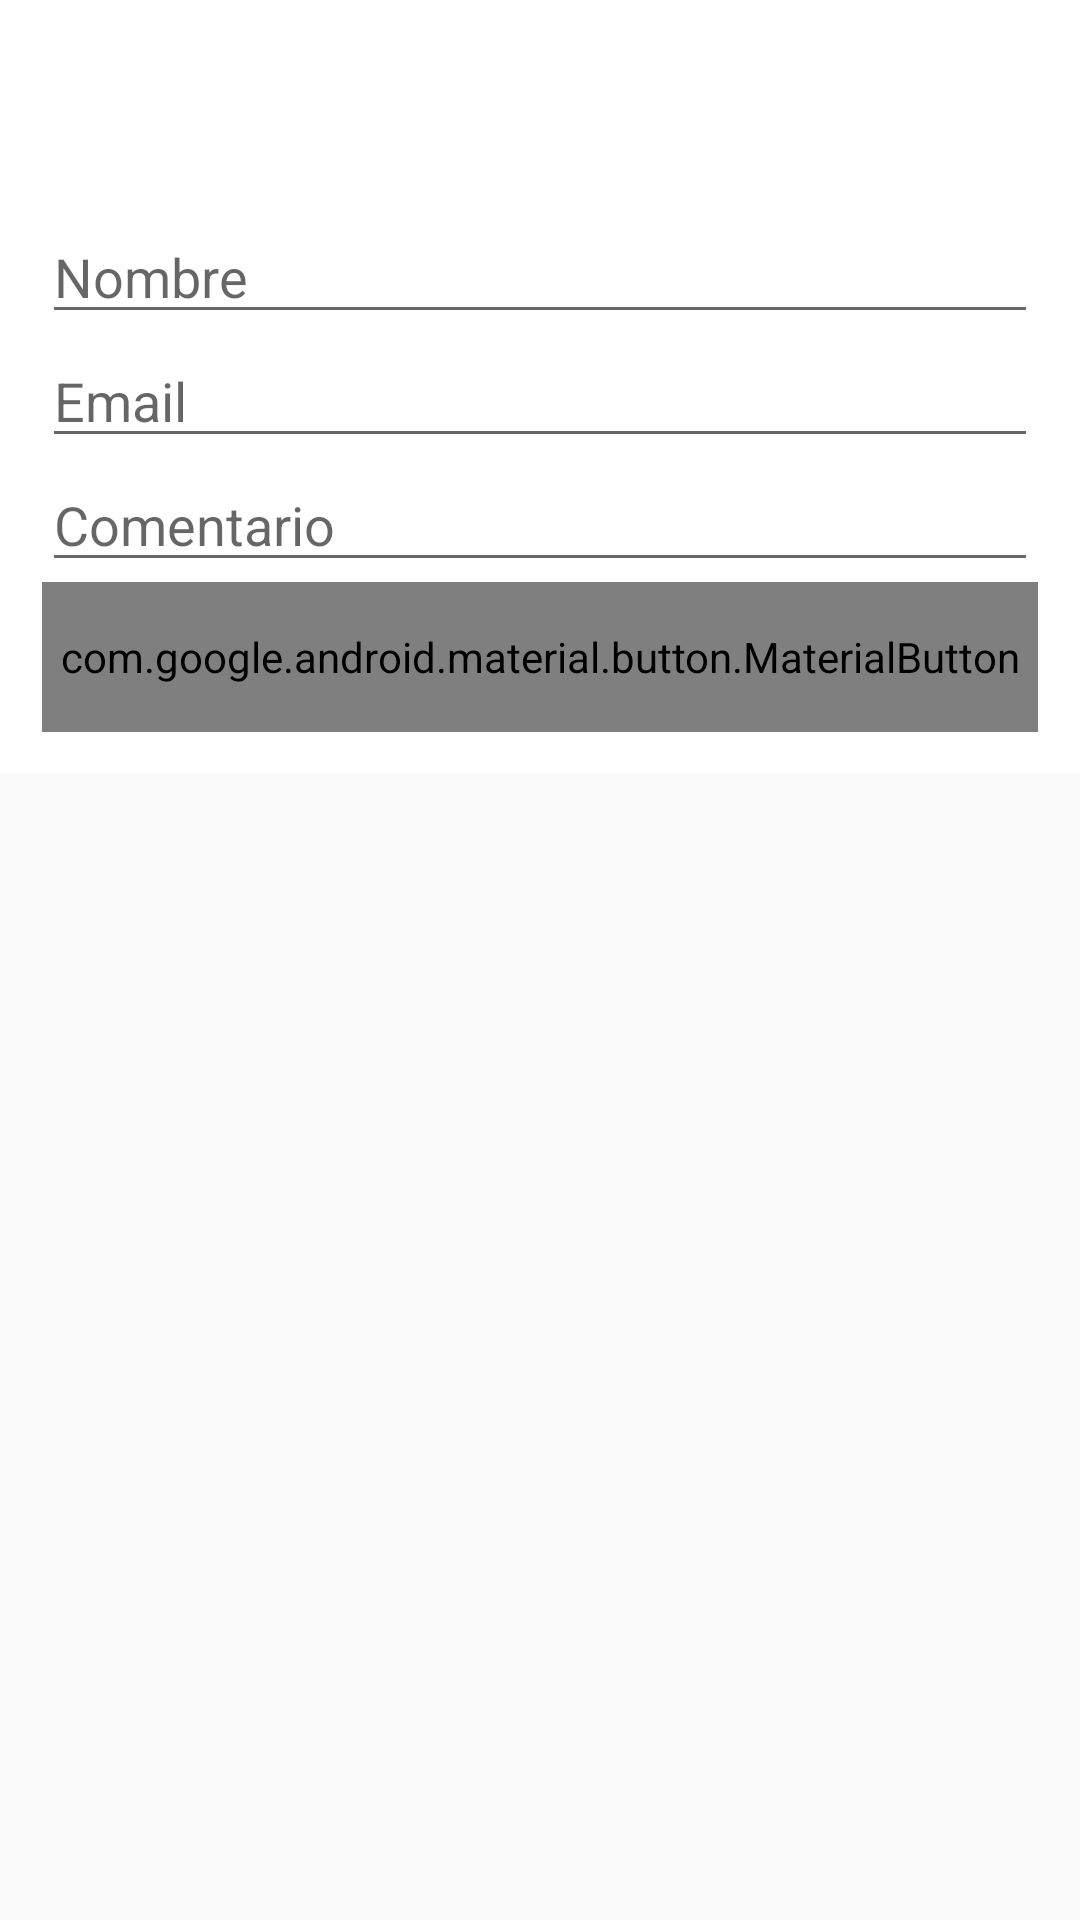

Android layout source for this screen:
<!-- AndroidManifest.xml: application theme AppTheme -->
<!-- res/layout/activity_contact.xml -->
<?xml version="1.0" encoding="utf-8"?>

<ScrollView xmlns:android="http://schemas.android.com/apk/res/android"
    xmlns:app="http://schemas.android.com/apk/res-auto"
    xmlns:tools="http://schemas.android.com/tools"
    android:layout_width="match_parent"
    android:layout_height="match_parent"
    tools:context=".ContactActivity">

    <LinearLayout
        android:layout_width="match_parent"
        android:layout_height="wrap_content"
        android:orientation="vertical">

        <include android:id="@+id/mainAcionBar"
            layout="@layout/action_bar">
        </include>

        <LinearLayout
            android:layout_width="match_parent"
            android:layout_height="wrap_content"
            android:orientation="vertical"
            android:gravity="center"
            android:background="@color/white">

            <LinearLayout
                android:layout_width="match_parent"
                android:layout_height="wrap_content"
                android:orientation="vertical"
                android:gravity="center"
                android:padding="@dimen/layout_padding"
                android:background="@color/white">

                <EditText
                    android:id="@+id/edt_contact_name"
                    android:layout_width="match_parent"
                    android:layout_height="wrap_content"
                    android:hint="@string/name"/>

                <EditText
                    android:id="@+id/edt_contact_mail"
                    android:layout_width="match_parent"
                    android:layout_height="wrap_content"
                    android:hint="@string/email"/>

                <EditText
                    android:id="@+id/edt_contact_comment"
                    android:layout_width="match_parent"
                    android:layout_height="wrap_content"
                    android:ems="10"
                    android:inputType="textMultiLine"
                    android:hint="@string/comment"/>

                <android.support.design.button.MaterialButton
                    android:id="@+id/btn_contact_send"
                    android:layout_width="match_parent"
                    android:layout_height="@dimen/button_height"
                    android:text="@string/send"
                    android:textAppearance="@style/button_primary"
                    android:layout_gravity="bottom"
                    android:gravity="center_horizontal|center"
                    app:cornerRadius="0dp"/>

            </LinearLayout>

        </LinearLayout>

    </LinearLayout>
</ScrollView>
<!-- res/layout/action_bar.xml (included above) -->
<?xml version="1.0" encoding="utf-8"?>

<android.support.v7.widget.Toolbar xmlns:android="http://schemas.android.com/apk/res/android"
    android:layout_width="match_parent"
    android:layout_height="?attr/actionBarSize"
    xmlns:app="http://schemas.android.com/apk/res-auto"
    android:background="@color/colorPrimary"
    android:elevation="@dimen/appbar_elevation"
    android:id="@+id/mainAcionBar"
    android:theme="@style/ThemeOverlay.AppCompat.ActionBar"
    app:popupTheme="@style/ThemeOverlay.AppCompat.Light"
    app:titleTextColor="@color/titleColor"
    app:layout_scrollFlags="scroll|enterAlways">


</android.support.v7.widget.Toolbar>
<!-- resources referenced by this layout -->
<resources>
  <color name="colorPrimary">#ffffff</color>
  <color name="titleColor">#000000</color>
  <color name="white">#ffffff</color>
  <dimen name="button_height">50dp</dimen>
  <dimen name="layout_padding">14dp</dimen>
  <string name="comment">Comentario</string>
  <string name="email">Email</string>
  <string name="name">Nombre</string>
  <string name="send">Enviar</string>
  <style name="button_primary">
          <item name="android:textSize">@dimen/button_text_size</item>
          <item name="android:textColor">@color/white</item>
          <item name="android:textStyle">bold</item>
      </style>
  <style name="AppTheme" parent="Theme.AppCompat.Light.NoActionBar">
          
          <item name="colorPrimary">@color/colorPrimary</item>
          <item name="colorPrimaryDark">@color/colorPrimaryDark</item>
          <item name="colorAccent">@color/colorAccent</item>
          <item name="android:homeAsUpIndicator">@drawable/ic_arrow_back_24dp</item>
          <item name="android:actionOverflowButtonStyle">@style/CustomOverFlow</item>
          <item name="windowActionBar">false</item>
          <item name="windowNoTitle">true</item>
      </style>
  <dimen name="button_text_size">20dp</dimen>
  <color name="colorPrimaryDark">#24B954</color>
  <color name="colorAccent">#24B954</color>
  <!-- drawable ic_arrow_back_24dp (drawable) -->
  <vector xmlns:android="http://schemas.android.com/apk/res/android"
          android:width="24dp"
          android:height="24dp"
          android:viewportWidth="24.0"
          android:viewportHeight="24.0">
      <path
          android:fillColor="#24B954"
          android:pathData="M20,11H7.83l5.59,-5.59L12,4l-8,8 8,8 1.41,-1.41L7.83,13H20v-2z"/>
  </vector>
  <style name="CustomOverFlow" parent="@android:style/Widget.Holo.ActionButton.Overflow">
          <item name="android:src">@drawable/ic_more_vert_24dp</item>
      </style>
  <!-- drawable ic_more_vert_24dp (drawable) -->
  <vector xmlns:android="http://schemas.android.com/apk/res/android"
          android:width="24dp"
          android:height="24dp"
          android:viewportWidth="24.0"
          android:viewportHeight="24.0">
      <path
          android:fillColor="#24B954"
          android:pathData="M12,8c1.1,0 2,-0.9 2,-2s-0.9,-2 -2,-2 -2,0.9 -2,2 0.9,2 2,2zM12,10c-1.1,0 -2,0.9 -2,2s0.9,2 2,2 2,-0.9 2,-2 -0.9,-2 -2,-2zM12,16c-1.1,0 -2,0.9 -2,2s0.9,2 2,2 2,-0.9 2,-2 -0.9,-2 -2,-2z"/>
  </vector>
</resources>
